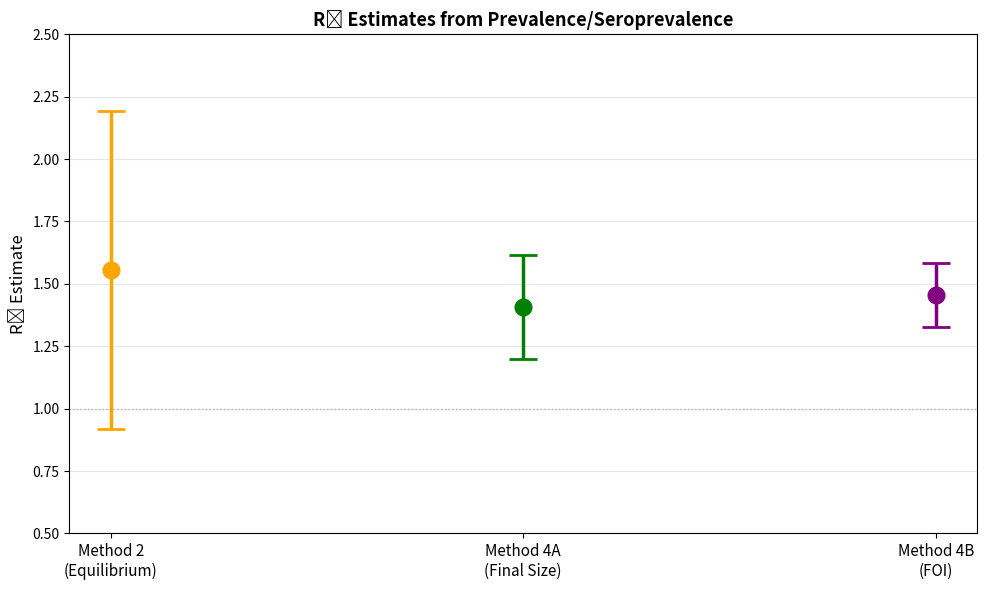

Generate this figure with matplotlib:
import numpy as np
import pandas as pd
import matplotlib.pyplot as plt
from scipy import stats

print("="*70)
print("Q1 Part B - Methods 2, 4A, 4B")
print("="*70)

# Parameters
gamma = 1/2  # Recovery rate (1/2 per week)
mu = 1/100   # Death rate (1/100 per week)
lifespan = 100  # weeks

# Study data
n_prevalence = 1000
positive_prevalence = 7
n_sero = 1000
positive_sero = 517

prevalence = positive_prevalence / n_prevalence
seroprevalence = positive_sero / n_sero

print(f"\nData:")
print(f"  Prevalence: {positive_prevalence}/{n_prevalence} = {prevalence:.3f}")
print(f"  Seroprevalence: {positive_sero}/{n_sero} = {seroprevalence:.3f}")

# ==============================================================================
# METHOD 2: Endemic Equilibrium (from Prevalence)
# ==============================================================================
print("\n" + "="*70)
print("METHOD 2: Endemic Equilibrium (Week 9 Lecture)")
print("="*70)
print("Theory: At endemic equilibrium, i_eq = (1 - 1/R₀) × μ/(γ + μ)")
print("        Solving for R₀: R₀ = 1 / (1 - i_eq × (γ/μ + 1))")

# Step 1: Prevalence estimate and CI
i_eq = prevalence
print(f"\nStep 1: Prevalence Estimate")
print(f"  Point estimate: p = {positive_prevalence}/{n_prevalence} = {prevalence:.4f}")

# Binomial CI for prevalence
prevalence_se = np.sqrt(prevalence * (1 - prevalence) / n_prevalence)
prevalence_ci_lower = prevalence - 1.96 * prevalence_se
prevalence_ci_upper = prevalence + 1.96 * prevalence_se
print(f"  Standard error: SE = √(p(1-p)/n) = {prevalence_se:.6f}")
print(f"  95% CI: [{prevalence_ci_lower:.4f}, {prevalence_ci_upper:.4f}]")

# Step 2: Calculate R₀
print(f"\nStep 2: Calculate R₀")
print(f"  γ/μ = {gamma/mu:.2f}")
print(f"  R₀ = 1 / (1 - {i_eq:.4f} × ({gamma/mu:.2f} + 1))")
R0_prev = 1 / (1 - i_eq * (gamma/mu + 1))
print(f"  R₀ = {R0_prev:.3f}")

# Step 3: Propagate uncertainty (delta method)
print(f"\nStep 3: Propagate Uncertainty to R₀ (Delta Method)")
print(f"  dR₀/di = (γ/μ + 1) / (1 - i(γ/μ + 1))²")
dR0_di = (gamma/mu + 1) / (1 - i_eq * (gamma/mu + 1))**2
print(f"  dR₀/di = {dR0_di:.2f}")
R0_prev_se = abs(dR0_di) * prevalence_se
print(f"  SE(R₀) = |dR₀/di| × SE(i) = {R0_prev_se:.4f}")

R0_prev_ci_lower = R0_prev - 1.96 * R0_prev_se
R0_prev_ci_upper = R0_prev + 1.96 * R0_prev_se
print(f"\n  Final: R₀ = {R0_prev:.3f} [95% CI: {R0_prev_ci_lower:.3f}, {R0_prev_ci_upper:.3f}]")

# ==============================================================================
# METHOD 4A: Final Size Relation (from Seroprevalence)
# ==============================================================================
print("\n" + "="*70)
print("METHOD 4A: Final Size Relation (Week 9 Lecture)")
print("="*70)
print("Theory: Final size equation z = 1 - exp(-R₀ × z)")
print("        Solving: R₀ = -ln(1-z)/z where z = seroprevalence")

# Step 1: Seroprevalence estimate and CI
z = seroprevalence
print(f"\nStep 1: Seroprevalence Estimate")
print(f"  Point estimate: z = {positive_sero}/{n_sero} = {seroprevalence:.4f}")

sero_se = np.sqrt(seroprevalence * (1 - seroprevalence) / n_sero)
sero_ci_lower = seroprevalence - 1.96 * sero_se
sero_ci_upper = seroprevalence + 1.96 * sero_se
print(f"  Standard error: SE = √(z(1-z)/n) = {sero_se:.6f}")
print(f"  95% CI: [{sero_ci_lower:.4f}, {sero_ci_upper:.4f}]")

# Step 2: Calculate R₀
print(f"\nStep 2: Calculate R₀")
print(f"  R₀ = -ln(1-z)/z = -ln(1-{z:.4f})/{z:.4f}")
R0_sero = -np.log(1 - z) / z
print(f"  R₀ = {R0_sero:.3f}")

# Step 3: Propagate uncertainty (delta method)
print(f"\nStep 3: Propagate Uncertainty to R₀ (Delta Method)")
print(f"  dR₀/dz = (z - (1-z)ln(1-z)) / (z²(1-z))")
dR0_dz = (z - (1-z)*np.log(1-z)) / (z**2 * (1-z))
print(f"  dR₀/dz = {dR0_dz:.4f}")
R0_sero_se = abs(dR0_dz) * sero_se
print(f"  SE(R₀) = |dR₀/dz| × SE(z) = {R0_sero_se:.4f}")

R0_sero_ci_lower = R0_sero - 1.96 * R0_sero_se
R0_sero_ci_upper = R0_sero + 1.96 * R0_sero_se
print(f"\n  Final: R₀ = {R0_sero:.3f} [95% CI: {R0_sero_ci_lower:.3f}, {R0_sero_ci_upper:.3f}]")

# ==============================================================================
# METHOD 4B: Force of Infection (from Seroprevalence)
# ==============================================================================
print("\n" + "="*70)
print("METHOD 4B: Force of Infection (Week 9 Lecture)")
print("="*70)
print("Theory: Under endemic conditions, sero ≈ 1 - exp(-λL/2)")
print("        where λ = force of infection, L = lifespan")
print("        Then: R₀ = λ × L")

# Step 1: Use seroprevalence from above
print(f"\nStep 1: Seroprevalence (from above)")
print(f"  z = {seroprevalence:.4f} [95% CI: {sero_ci_lower:.4f}, {sero_ci_upper:.4f}]")

# Step 2: Solve for λ
print(f"\nStep 2: Solve for Force of Infection λ")
print(f"  sero = 1 - exp(-λL/2)")
print(f"  λ = -2ln(1-sero)/L = -2ln(1-{z:.4f})/{lifespan}")
lambda_foi = -2 * np.log(1 - z) / lifespan
print(f"  λ = {lambda_foi:.6f} per week")

# Step 3: Calculate R₀
print(f"\nStep 3: Calculate R₀")
print(f"  R₀ = λ × L = {lambda_foi:.6f} × {lifespan}")
R0_foi = lambda_foi * lifespan
print(f"  R₀ = {R0_foi:.3f}")

# Step 4: Propagate uncertainty
print(f"\nStep 4: Propagate Uncertainty to R₀ (Delta Method)")
print(f"  dR₀/dz = d(λL)/dz = 2L/(1-z) / L = 2/(1-z)")
dR0_dz_foi = 2 / (1 - z)
print(f"  dR₀/dz = {dR0_dz_foi:.4f}")
R0_foi_se = abs(dR0_dz_foi) * sero_se
print(f"  SE(R₀) = |dR₀/dz| × SE(z) = {R0_foi_se:.4f}")

R0_foi_ci_lower = R0_foi - 1.96 * R0_foi_se
R0_foi_ci_upper = R0_foi + 1.96 * R0_foi_se
print(f"\n  Final: R₀ = {R0_foi:.3f} [95% CI: {R0_foi_ci_lower:.3f}, {R0_foi_ci_upper:.3f}]")

# ==============================================================================
# SUMMARY
# ==============================================================================
print("\n" + "="*70)
print("SUMMARY")
print("="*70)
print(f"Method 2 (Equilibrium):  R₀ = {R0_prev:.3f} [{R0_prev_ci_lower:.3f}, {R0_prev_ci_upper:.3f}]")
print(f"Method 4A (Final Size):  R₀ = {R0_sero:.3f} [{R0_sero_ci_lower:.3f}, {R0_sero_ci_upper:.3f}]")
print(f"Method 4B (FOI):         R₀ = {R0_foi:.3f} [{R0_foi_ci_lower:.3f}, {R0_foi_ci_upper:.3f}]")

# Plot
fig, ax = plt.subplots(figsize=(10, 6))
methods = ['Method 2\n(Equilibrium)', 'Method 4A\n(Final Size)', 'Method 4B\n(FOI)']
R0_values = [R0_prev, R0_sero, R0_foi]
ci_lower = [R0_prev_ci_lower, R0_sero_ci_lower, R0_foi_ci_lower]
ci_upper = [R0_prev_ci_upper, R0_sero_ci_upper, R0_foi_ci_upper]
colors = ['orange', 'green', 'purple']

x_pos = np.arange(len(methods))
for i, (r0, low, high, color) in enumerate(zip(R0_values, ci_lower, ci_upper, colors)):
    ax.errorbar(i, r0, yerr=[[r0-low], [high-r0]], fmt='o', color=color, 
                 markersize=12, capsize=10, capthick=2, linewidth=2.5)

ax.set_xticks(x_pos)
ax.set_xticklabels(methods, fontsize=11)
ax.set_ylabel('R₀ Estimate', fontsize=12)
ax.set_title('R₀ Estimates from Prevalence/Seroprevalence', fontsize=13, fontweight='bold')
ax.axhline(1, color='gray', linestyle=':', linewidth=1, alpha=0.5)
ax.grid(True, alpha=0.3, axis='y')
ax.set_ylim([0.5, 2.5])

plt.tight_layout()
plt.savefig('Q1_partB_estimates.png', dpi=300, bbox_inches='tight')
print("\nFigure saved: Q1_partB_estimates.png")
print("="*70)
